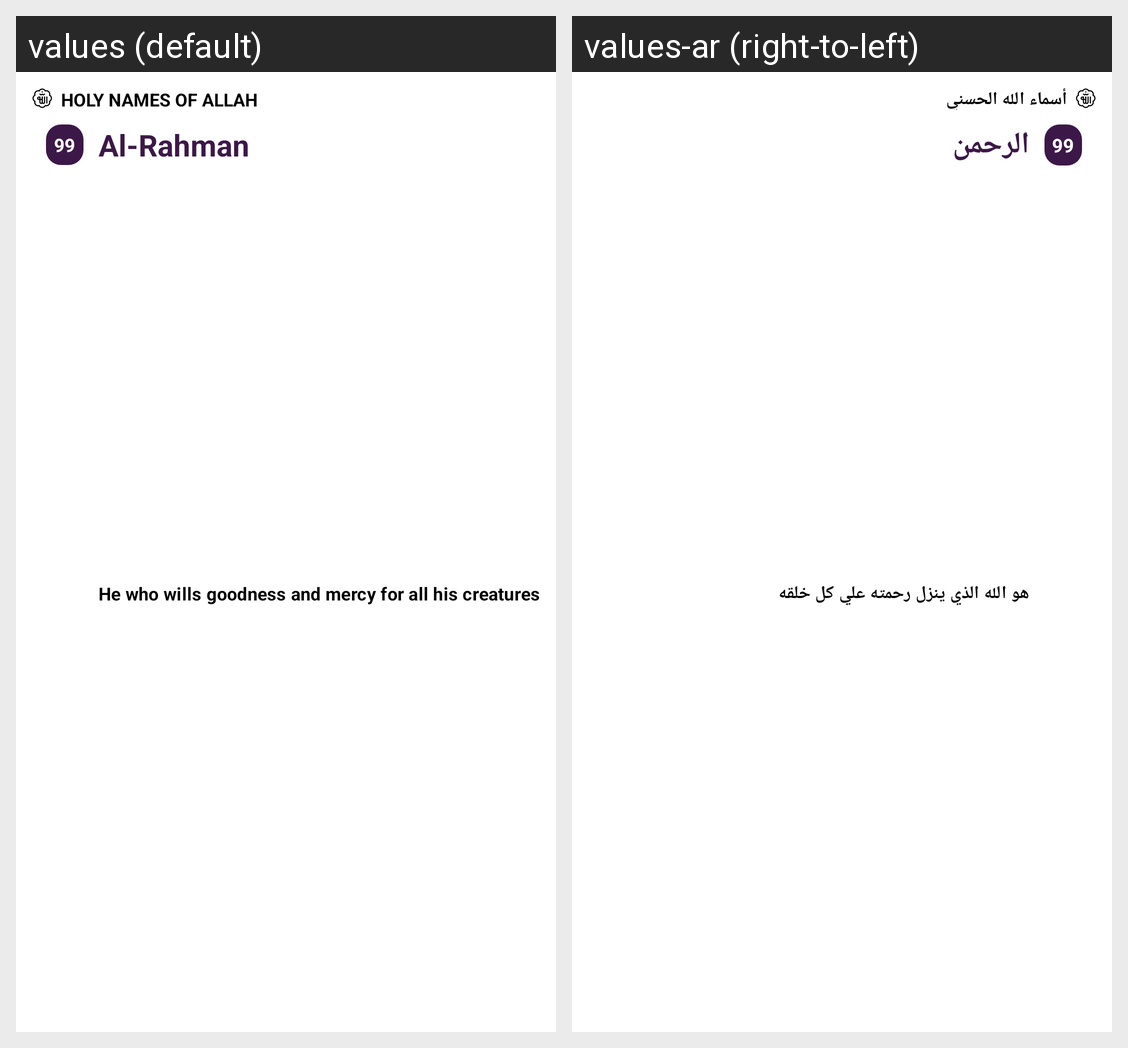

For this localized Android screen grid, give each drawn string resource with its value in every locale shown.
Android screen res/layout/layout_name_of_allah_card.xml rendered under 2 locales, left to right: values (default), values-ar (right-to-left). Device: Nexus 5 (rendered at 1080×1920; each locale shown at half size, 540×960, under a caption strip naming it); theme Theme.AnaMuslim.
Strings drawn on this screen, with the default value and each locale's value (text and hints the layout hard-codes, and strings that could not be matched under every locale, appear in the picture but are not listed):

names_of_allah
  values: Holy Names of Allah
  values-ar: أسماء الله الحسني

allahName_AlRahman
  values: Al-Rahman
  values-ar: الرحمن

allahNameDesc_AlRahman
  values: He who wills goodness and mercy for all his creatures
  values-ar: هو الله الذي ينزل رحمته علي كل خلقه
